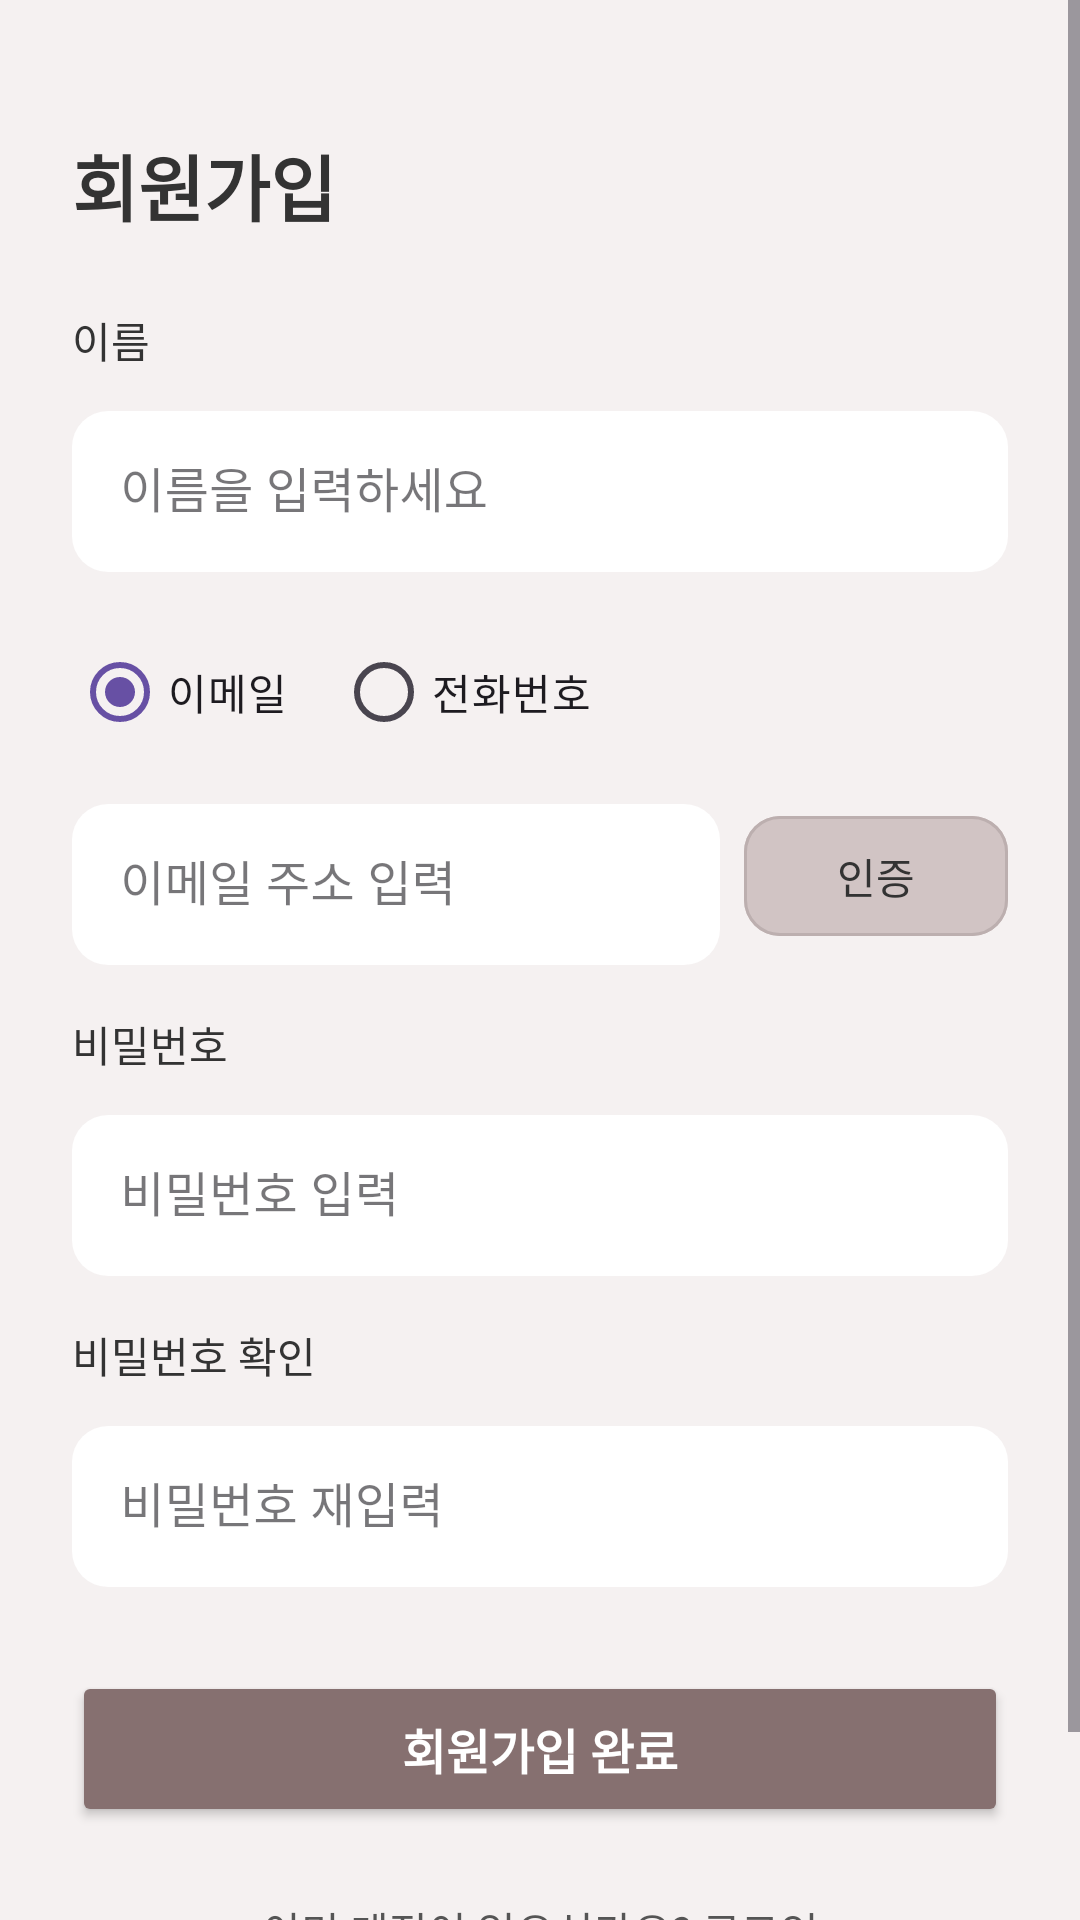

This screen was rendered from an Android layout file. Write that file and the resources it references.
<!-- AndroidManifest.xml: application theme Base.Theme.ColorPaper -->
<!-- res/layout/fragment_register.xml -->
<?xml version="1.0" encoding="utf-8"?>
<ScrollView xmlns:android="http://schemas.android.com/apk/res/android"
    xmlns:app="http://schemas.android.com/apk/res-auto"
    xmlns:tools="http://schemas.android.com/tools"
    android:id="@+id/root_layout"
    android:layout_width="match_parent"
    android:layout_height="match_parent"
    android:background="#F5F1F1"
    android:fillViewport="true"
    tools:context=".ui.login.RegisterFragment">

    <androidx.constraintlayout.widget.ConstraintLayout
        android:layout_width="match_parent"
        android:layout_height="wrap_content"
        android:padding="24dp">

        
        <TextView
            android:id="@+id/tv_signup_title"
            android:layout_width="wrap_content"
            android:layout_height="wrap_content"
            android:layout_marginTop="20dp"
            android:text="회원가입"
            android:textColor="#333333"
            android:textSize="24sp"
            android:textStyle="bold"
            app:layout_constraintStart_toStartOf="parent"
            app:layout_constraintTop_toTopOf="parent" />

        
        <TextView
            android:id="@+id/tv_name_label"
            android:layout_width="wrap_content"
            android:layout_height="wrap_content"
            android:layout_marginTop="24dp"
            android:text="이름"
            android:textColor="#333333"
            android:textSize="14sp"
            app:layout_constraintStart_toStartOf="parent"
            app:layout_constraintTop_toBottomOf="@id/tv_signup_title" />

        <com.google.android.material.textfield.TextInputLayout
            android:id="@+id/til_name"
            style="@style/Widget.MaterialComponents.TextInputLayout.OutlinedBox"
            android:layout_width="match_parent"
            android:layout_height="wrap_content"
            android:layout_marginTop="8dp"
            app:boxBackgroundColor="#FFFFFF"
            app:boxCornerRadiusBottomEnd="12dp"
            app:boxCornerRadiusBottomStart="12dp"
            app:boxCornerRadiusTopEnd="12dp"
            app:boxCornerRadiusTopStart="12dp"
            app:boxStrokeWidth="0dp"
            app:layout_constraintTop_toBottomOf="@id/tv_name_label">

            <com.google.android.material.textfield.TextInputEditText
                android:id="@+id/et_name"
                android:layout_width="match_parent"
                android:layout_height="wrap_content"
                android:hint="이름을 입력하세요"
                android:inputType="textPersonName"
                android:padding="16dp" />
        </com.google.android.material.textfield.TextInputLayout>

        
        <RadioGroup
            android:id="@+id/rg_contact_type"
            android:layout_width="wrap_content"
            android:layout_height="wrap_content"
            android:layout_marginTop="16dp"
            android:orientation="horizontal"
            app:layout_constraintStart_toStartOf="parent"
            app:layout_constraintTop_toBottomOf="@id/til_name">

            <RadioButton
                android:id="@+id/rb_email"
                android:layout_width="wrap_content"
                android:layout_height="wrap_content"
                android:buttonTint="#9C8B8B"
                android:checked="true"
                android:text="이메일" />

            <RadioButton
                android:id="@+id/rb_phone"
                android:layout_width="wrap_content"
                android:layout_height="wrap_content"
                android:layout_marginStart="16dp"
                android:buttonTint="#9C8B8B"
                android:text="전화번호" />
        </RadioGroup>

        
        <LinearLayout
            android:id="@+id/ll_contact_input"
            android:layout_width="match_parent"
            android:layout_height="wrap_content"
            android:layout_marginTop="8dp"
            android:orientation="horizontal"
            app:layout_constraintTop_toBottomOf="@id/rg_contact_type">

            <com.google.android.material.textfield.TextInputLayout
                android:id="@+id/til_contact"
                style="@style/Widget.MaterialComponents.TextInputLayout.OutlinedBox"
                android:layout_width="0dp"
                android:layout_height="wrap_content"
                android:layout_weight="1"
                app:boxBackgroundColor="#FFFFFF"
                app:boxCornerRadiusBottomEnd="12dp"
                app:boxCornerRadiusBottomStart="12dp"
                app:boxCornerRadiusTopEnd="12dp"
                app:boxCornerRadiusTopStart="12dp"
                app:boxStrokeWidth="0dp">

                <com.google.android.material.textfield.TextInputEditText
                    android:id="@+id/et_contact"
                    android:layout_width="match_parent"
                    android:layout_height="wrap_content"
                    android:hint="이메일 주소 입력"
                    android:inputType="textEmailAddress"
                    android:padding="16dp" />
            </com.google.android.material.textfield.TextInputLayout>

            <com.google.android.material.button.MaterialButton
                android:id="@+id/btn_verify"
                android:layout_width="wrap_content"
                android:layout_height="wrap_content"
                android:layout_gravity="center_vertical"
                android:layout_marginStart="8dp"
                android:backgroundTint="#D1C4C4"
                android:text="인증"
                android:textColor="#333333"
                app:cornerRadius="12dp" />
        </LinearLayout>

        
        <TextView
            android:id="@+id/tv_password_label"
            android:layout_width="wrap_content"
            android:layout_height="wrap_content"
            android:layout_marginTop="16dp"
            android:text="비밀번호"
            android:textColor="#333333"
            android:textSize="14sp"
            app:layout_constraintStart_toStartOf="parent"
            app:layout_constraintTop_toBottomOf="@id/ll_contact_input" />

        <com.google.android.material.textfield.TextInputLayout
            android:id="@+id/til_password"
            style="@style/Widget.MaterialComponents.TextInputLayout.OutlinedBox"
            android:layout_width="match_parent"
            android:layout_height="wrap_content"
            android:layout_marginTop="8dp"
            app:boxBackgroundColor="#FFFFFF"
            app:boxCornerRadiusBottomEnd="12dp"
            app:boxCornerRadiusBottomStart="12dp"
            app:boxCornerRadiusTopEnd="12dp"
            app:boxCornerRadiusTopStart="12dp"
            app:boxStrokeWidth="0dp"
            app:layout_constraintTop_toBottomOf="@id/tv_password_label">

            <com.google.android.material.textfield.TextInputEditText
                android:id="@+id/et_password"
                android:layout_width="match_parent"
                android:layout_height="wrap_content"
                android:hint="비밀번호 입력"
                android:inputType="textPassword"
                android:padding="16dp" />
        </com.google.android.material.textfield.TextInputLayout>

        
        <TextView
            android:id="@+id/tv_password_confirm_label"
            android:layout_width="wrap_content"
            android:layout_height="wrap_content"
            android:layout_marginTop="16dp"
            android:text="비밀번호 확인"
            android:textColor="#333333"
            android:textSize="14sp"
            app:layout_constraintStart_toStartOf="parent"
            app:layout_constraintTop_toBottomOf="@id/til_password" />

        <com.google.android.material.textfield.TextInputLayout
            android:id="@+id/til_password_confirm"
            style="@style/Widget.MaterialComponents.TextInputLayout.OutlinedBox"
            android:layout_width="match_parent"
            android:layout_height="wrap_content"
            android:layout_marginTop="8dp"
            app:boxBackgroundColor="#FFFFFF"
            app:boxCornerRadiusBottomEnd="12dp"
            app:boxCornerRadiusBottomStart="12dp"
            app:boxCornerRadiusTopEnd="12dp"
            app:boxCornerRadiusTopStart="12dp"
            app:boxStrokeWidth="0dp"
            app:layout_constraintTop_toBottomOf="@id/tv_password_confirm_label">

            <com.google.android.material.textfield.TextInputEditText
                android:id="@+id/et_password_confirm"
                android:layout_width="match_parent"
                android:layout_height="wrap_content"
                android:hint="비밀번호 재입력"
                android:inputType="textPassword"
                android:padding="16dp" />
        </com.google.android.material.textfield.TextInputLayout>

        
        <Button
            android:id="@+id/btn_register"
            android:layout_width="match_parent"
            android:layout_height="52dp"
            android:layout_marginTop="28dp"
            android:backgroundTint="#867070"
            android:text="회원가입 완료"
            android:textColor="#FFFFFF"
            android:textSize="16sp"
            android:textStyle="bold"
            app:layout_constraintEnd_toEndOf="parent"
            app:layout_constraintStart_toStartOf="parent"
            app:layout_constraintTop_toBottomOf="@id/til_password_confirm" />

        
        <TextView
            android:id="@+id/tv_to_login"
            android:layout_width="wrap_content"
            android:layout_height="wrap_content"
            android:layout_marginTop="16dp"
            android:layout_marginBottom="24dp"
            android:padding="8dp"
            android:text="이미 계정이 있으신가요? 로그인"
            android:textColor="#555555"
            android:textSize="14sp"
            app:layout_constraintBottom_toBottomOf="parent"
            app:layout_constraintEnd_toEndOf="parent"
            app:layout_constraintStart_toStartOf="parent"
            app:layout_constraintTop_toBottomOf="@id/btn_register" />

    </androidx.constraintlayout.widget.ConstraintLayout>
</ScrollView>
<!-- resources referenced by this layout -->
<resources>
  <style name="Base.Theme.ColorPaper" parent="Theme.Material3.DayNight.NoActionBar">
          <item name="materialCardViewStyle">@style/Widget.ColorPaper.SoftCard</item>
          <item name="materialButtonStyle">@style/Widget.ColorPaper.SoftButton</item>
          <item name="shapeAppearanceSmallComponent">@style/ShapeAppearance.ColorPaper.Small</item>
          <item name="shapeAppearanceMediumComponent">@style/ShapeAppearance.ColorPaper.Medium</item>
          <item name="shapeAppearanceLargeComponent">@style/ShapeAppearance.ColorPaper.Large</item>
      </style>
  <style name="Widget.ColorPaper.SoftCard" parent="Widget.Material3.CardView.Filled">
          <item name="cardCornerRadius">@dimen/soft_card_corner_radius</item>
          <item name="cardElevation">0dp</item>
          <item name="strokeColor">@color/soft_outline</item>
          <item name="strokeWidth">1dp</item>
      </style>
  <style name="Widget.ColorPaper.SoftButton" parent="Widget.Material3.Button">
          <item name="cornerRadius">@dimen/soft_button_corner_radius</item>
          <item name="strokeColor">@color/soft_outline</item>
          <item name="strokeWidth">1dp</item>
          <item name="android:textAllCaps">false</item>
          <item name="android:stateListAnimator">@null</item>
      </style>
  <style name="ShapeAppearance.ColorPaper.Small" parent="ShapeAppearance.Material3.Corner.Medium">
          <item name="cornerSize">@dimen/soft_small_corner_radius</item>
      </style>
  <style name="ShapeAppearance.ColorPaper.Medium" parent="ShapeAppearance.Material3.Corner.Large">
          <item name="cornerSize">@dimen/soft_button_corner_radius</item>
      </style>
  <style name="ShapeAppearance.ColorPaper.Large" parent="ShapeAppearance.Material3.Corner.Full">
          <item name="cornerSize">@dimen/soft_card_corner_radius</item>
      </style>
  <color name="soft_outline">#26443838</color>
</resources>
